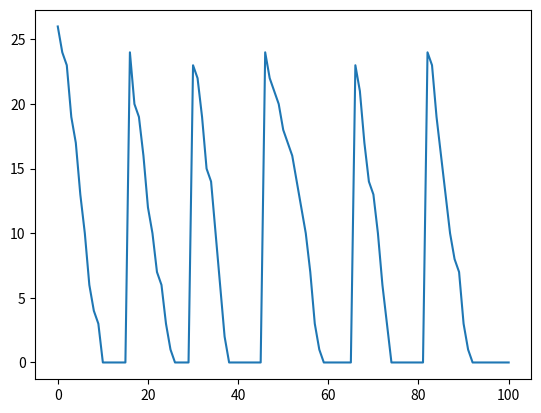

The matplotlib source for this figure:
import numpy as np
import pandas as pd
import matplotlib.pyplot as plt


class Simulation:
    def __init__(self, order_cutoff: float, order_target: float, lead_time: float, nombre='s1'):
        self.nombre = nombre
        self.inventory = order_target
        self.number_orderer = 0
        self.clock = 0
        self.t_customer = self.generate_interarrival()
        self.t_delivery = float('inf')

        self.revenue = 0.0
        self.cost_orders = 0.0
        self.cost_holing = 0.0

        self.order_cutoff = order_cutoff
        self.order_target = order_target

        print(f'iniciamos con {self.inventory} unidades en inventario')

    def advance_time(self):
        # obtener el siguiente
        t_event = min(self.t_customer, self.t_delivery)
        # Actualizar el hodling cost
        self.cost_holing += self.inventory*2*(t_event - self.clock)
        # Actualizar el reloj
        self.clock = t_event
        # manejar las llegadas
        print(f'Trabajando con el simulador {self.nombre}')
        if self.t_delivery <= self.t_customer:

            self.handle_delivery_event()
        else:
            self.handle_customer_event()

    def handle_customer_event(self):
        demand = self.generate_demand()

        if demand < self.inventory:
            print(
                f'{self.clock}: inventario {self.inventory}; se han vendido {demand} unidades')
            # actualizar revenue
            self.revenue += demand*100
            # actualizar inventario
            self.inventory -= demand
        else:
            print(f'Se han vendido las últimas {self.inventory} unidades')
            self.revenue += self.inventory*100
            self.inventory = 0.0

        # manejar pedidos
        if self.inventory < self.order_cutoff and self.number_orderer == 0:
            self.number_orderer = self.order_target - self.inventory
            self.cost_orders += 50*self.number_orderer
            self.t_delivery = self.clock + 2
            print(
                f'se ha colocado una orden por {self.number_orderer} unidades que llegarán en {self.t_delivery}, lo que deja el costo de ordenar en {self.cost_orders}')

        # agendar la siguiente llegada de cliente
        self.t_customer = self.clock + self.generate_interarrival()

    def handle_delivery_event(self):

        print(f'ha llegado una orden por{self.number_orderer}')
        # sumar la llegada
        self.inventory += self.number_orderer
        # actualizar el valor en pedido
        self.number_orderer = 0
        # programar la siguiente llegada en el infinito
        self.t_delivery = float('inf')

        print(f'inventario en {self.inventory}')

    def generate_interarrival(self):
        return np.random.exponential(scale=1/5)

    def generate_demand(self):
        return np.random.randint(low=1, high=5)


np.random.seed(0)

print('-----------------------')
print('Iniciando simulación')

s = Simulation(order_cutoff=10, order_target=30, lead_time=1.0, nombre='s1')

q = Simulation(order_cutoff=10, order_target=30, lead_time=1.0, nombre='S2')

history = dict()
history['tiempo'] = list()
history['revenue'] = list()
history['inventario'] = list()

while s.clock < 20.0:
    s.advance_time()
    q.advance_time()
    history['tiempo'].append(s.clock)
    history['revenue'].append(s.revenue)
    history['inventario'].append(s.inventory)


plt.plot(history['inventario'])
plt.show()


print('Fin')
